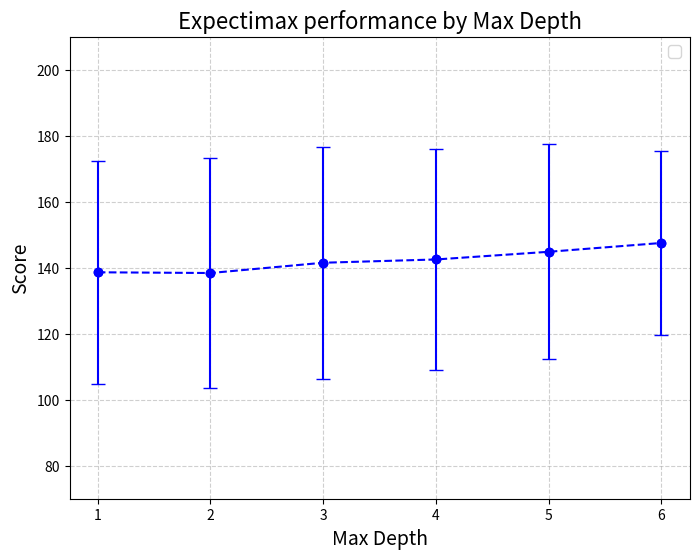

Python code for this plot:
import matplotlib.pyplot as plt

# Example datasets (replace with your actual data)
# Let's assume these are the y-values for the four points on your line
y_values = [138.617, 138.397, 141.508, 142.5, 144.83,147.5]  # Replace this with your data
x_values = [1, 2, 3, 4, 5, 6]  # x-axis positions

# Create the plot
plt.figure(figsize=(8, 6))

# Plot the line with error bars
plt.plot(x_values, y_values, marker='o', linestyle='--', color='blue')

# If you have error bars, you can include them like this:
# Assuming errors (you can replace this with actual error data)
errors = [33.77, 34.78645413088262, 35.142195947322364, 33.52, 32.59, 28]
plt.errorbar(x_values, y_values, yerr=errors, fmt='o', color='blue', capsize=5)

# Customize the plot
plt.xlabel('Max Depth', fontsize=14)
plt.ylabel('Score', fontsize=14)
plt.title('Expectimax performance by Max Depth', fontsize=16)
plt.xticks(x_values, ['1', '2', '3', '4', '5', '6'])  # Custom labels if needed
plt.ylim(70, 210)  # Adjust based on your data range
plt.grid(True, linestyle='--', alpha=0.6)
plt.legend(fontsize=12)

# Show the plot
plt.show()